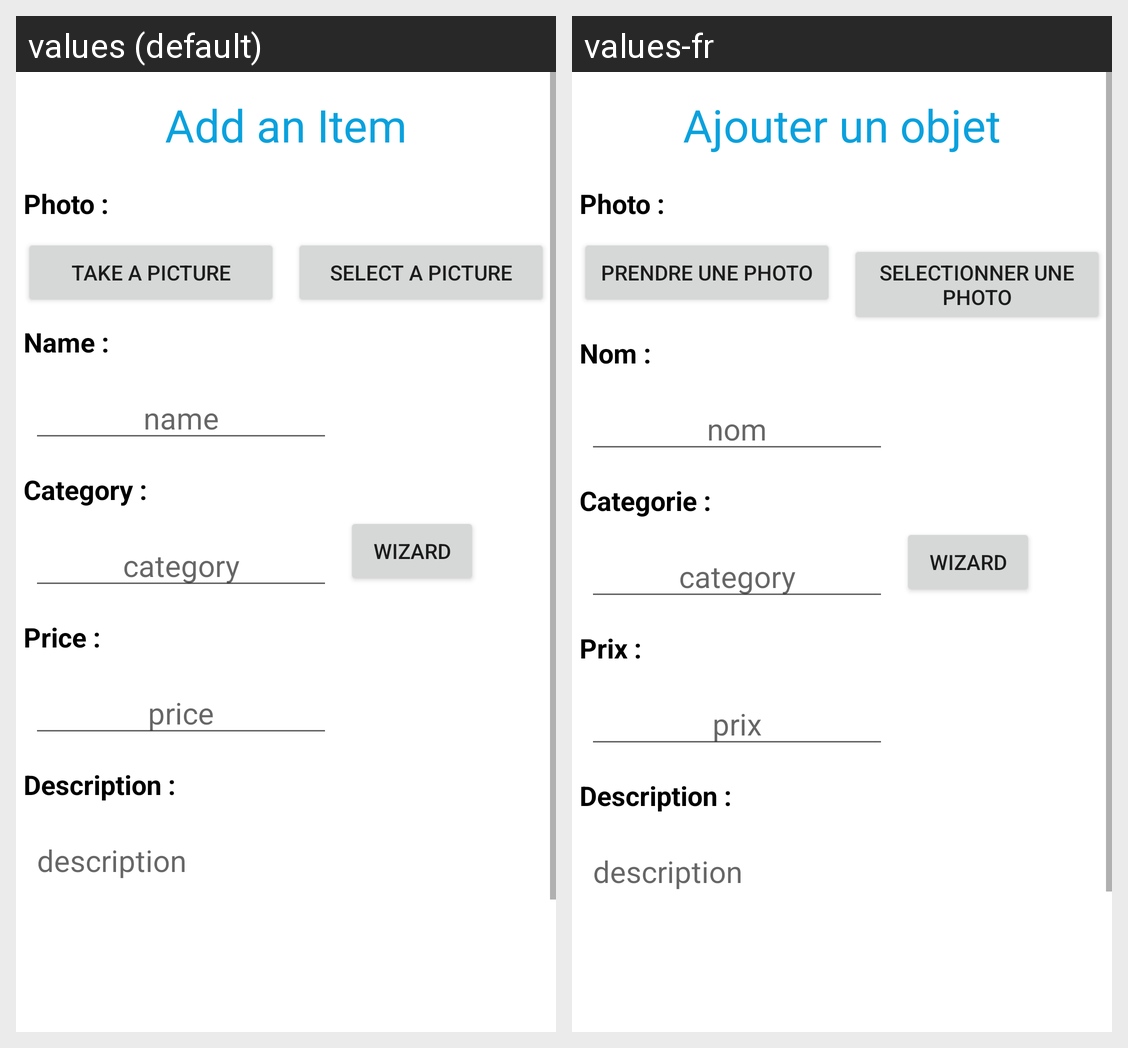

For this localized Android screen grid, give each drawn string resource with its value in every locale shown.
Android screen res/layout/activity_add_item.xml rendered under 2 locales, left to right: values (default), values-fr. Device: Nexus 5 (rendered at 1080×1920; each locale shown at half size, 540×960, under a caption strip naming it); theme Theme.Project.
Strings drawn on this screen, with the default value and each locale's value (text and hints the layout hard-codes, and strings that could not be matched under every locale, appear in the picture but are not listed):

add_item
  values: Add an Item
  values-fr: Ajouter un objet

photo
  values: Photo :
  values-fr: Photo :  [not translated; the default value is used]

take_picture
  values: Take a picture
  values-fr: Prendre une photo

select_picture
  values: Select a picture
  values-fr: Selectionner une photo

name
  values: Name :
  values-fr: Nom :

name_hint
  values: name
  values-fr: nom

category
  values: Category :
  values-fr: Categorie :

category_hint
  values: category
  values-fr: category

wizard
  values: wizard
  values-fr: wizard  [not translated; the default value is used]

price
  values: Price :
  values-fr: Prix :

price_hint
  values: price
  values-fr: prix

description
  values: Description :
  values-fr: Description :  [not translated; the default value is used]

description_hint
  values: description
  values-fr: description  [not translated; the default value is used]
